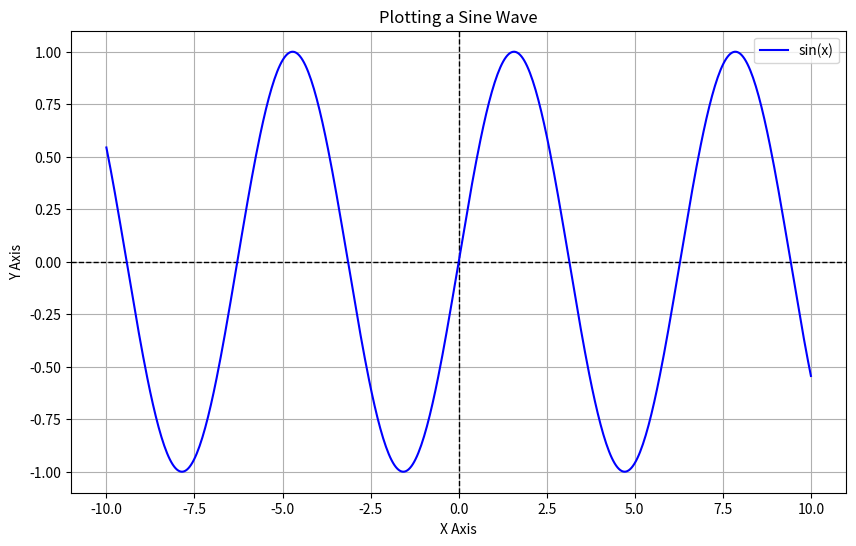

The matplotlib source for this figure:
import matplotlib.pyplot as plt
import numpy as np

# Generate data for the sine wave
x = np.linspace(-10, 10, 500)  # X values
y = np.sin(x)  # Y values (sine wave)

# Apply a seaborn style and configure the plot
plt.style.use('seaborn-v0_8-pastel')
plt.figure(figsize=(10, 6))
plt.title('Plotting a Sine Wave')
plt.xlabel('X Axis')
plt.ylabel('Y Axis')
plt.grid(True)  # Enable gridlines

# Add reference lines at x=0 and y=0
plt.axhline(0, color='black', linestyle='--', linewidth=1)  # Horizontal line
plt.axvline(0, color='black', linestyle='--', linewidth=1)  # Vertical line

# Plot the sine wave with a blue color
plt.plot(x, y, color='blue', label='sin(x)')

# Add a legend for clarity
plt.legend()

# Display the plot
plt.show()
